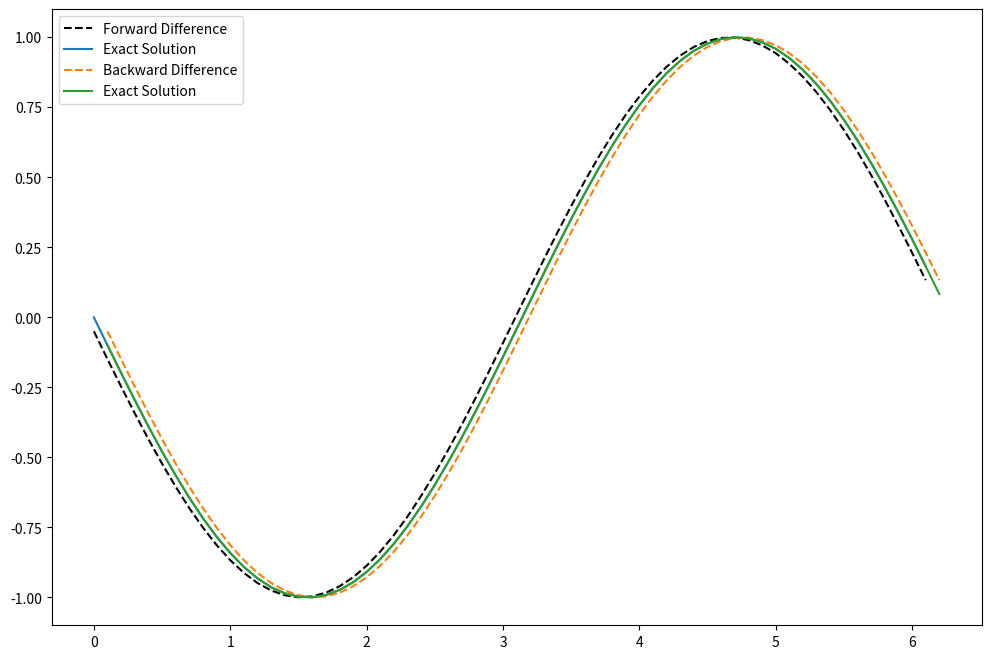

Python code for this plot:
import numpy as np
import matplotlib.pyplot as plt

h=0.1
x = np.arange(0, 2*np.pi, h)
y = np.cos(x)

forward_diff = np.diff(y)/h
backward_diff = np.diff(y)/h

x_forward_diff = x[:-1]

x_backward_diff = x[1:]

exact_solution_forward = -np.sin(x_forward_diff)
exact_solution_backward = -np.sin(x_backward_diff)

plt.figure(figsize=(12, 8))
plt.plot(x_forward_diff, forward_diff, "--k", label='Forward Difference')
plt.plot(x_forward_diff, exact_solution_forward, label='Exact Solution')
plt.plot(x_backward_diff, backward_diff, "--", label='Backward Difference')
plt.plot(x_backward_diff, exact_solution_backward, label='Exact Solution')
plt.legend()
plt.show()

max_error = max(abs(exact_solution_forward - forward_diff))
print(f'Maximum error forward: {max_error}')
max_error = max(abs(exact_solution_backward - backward_diff))
print(f'Maximum error backward: {max_error}')
